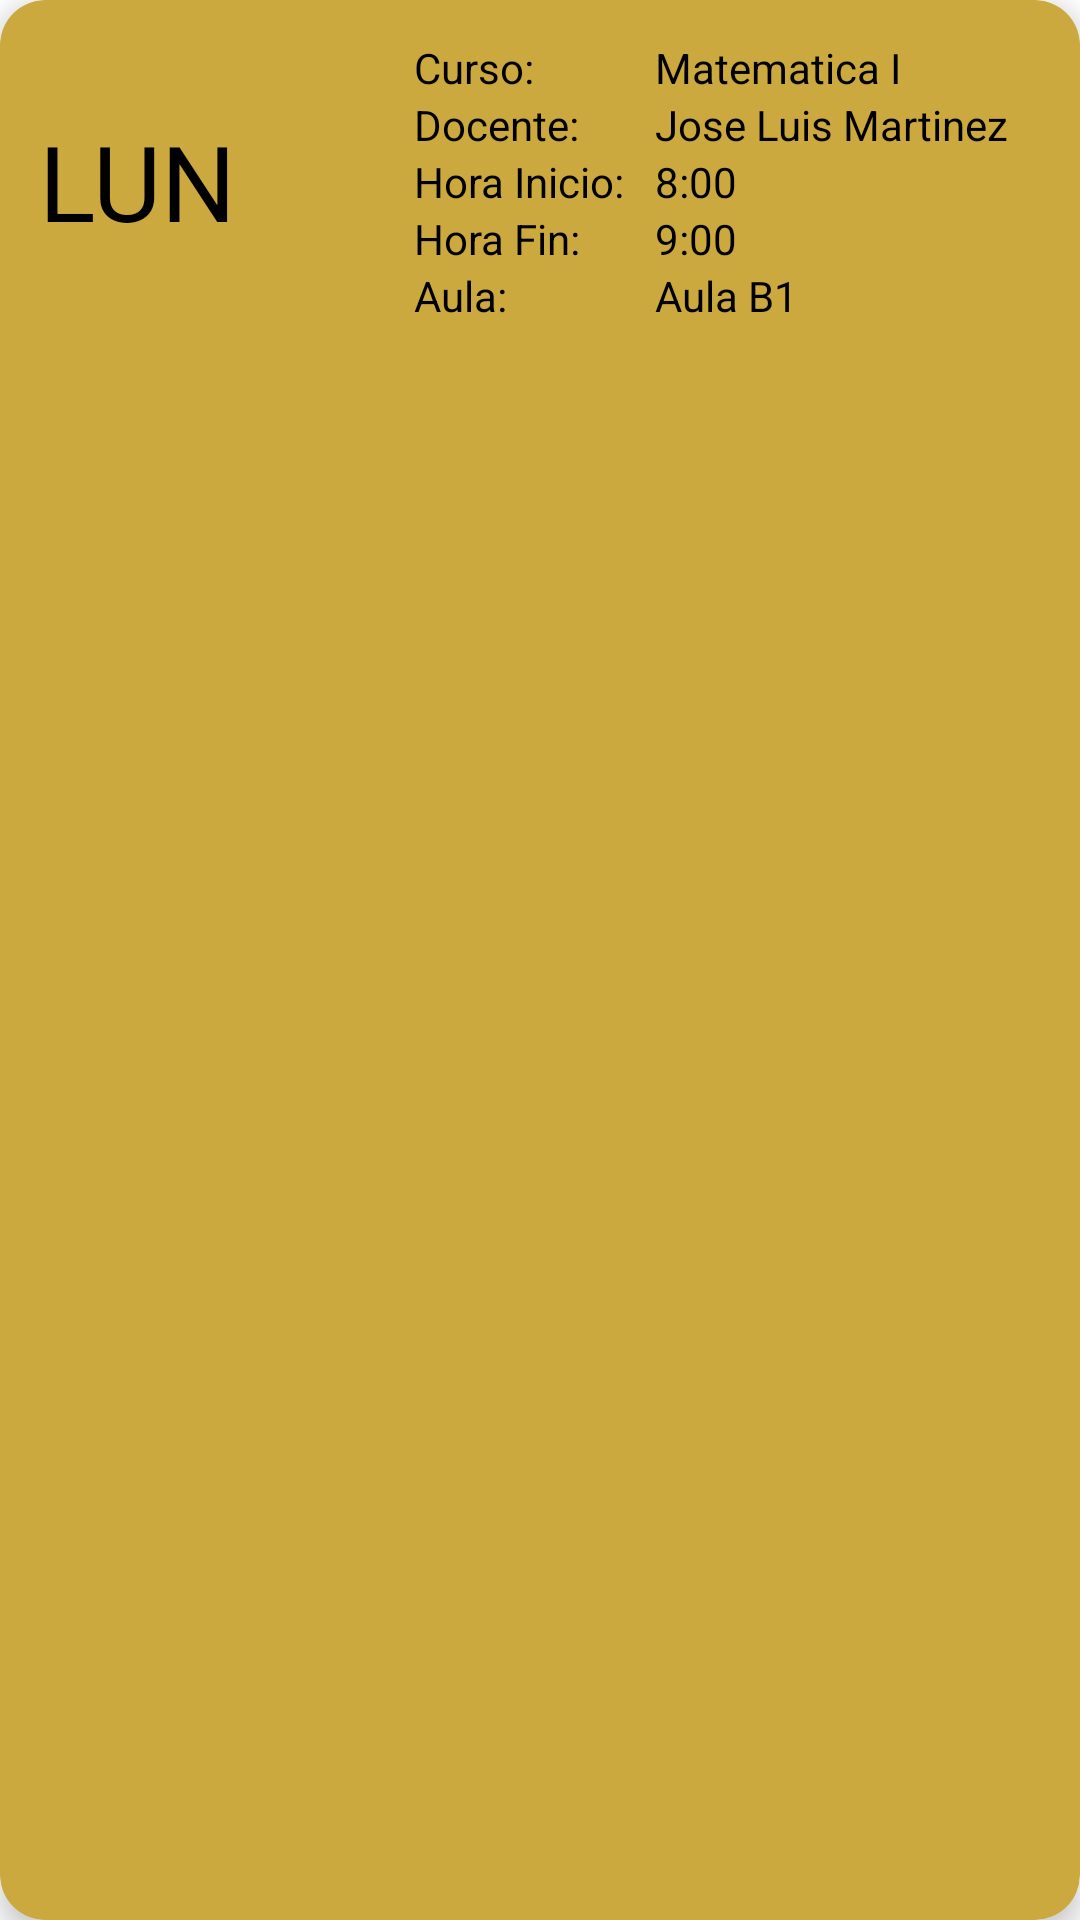

Reconstruct the res/layout file that produces this screen, plus the resources it refers to.
<!-- AndroidManifest.xml: application theme Theme.ProyectoMPDB -->
<!-- res/layout/cardview_horario.xml -->
<?xml version="1.0" encoding="utf-8"?>
<androidx.cardview.widget.CardView xmlns:android="http://schemas.android.com/apk/res/android"
    android:layout_width="match_parent"
    android:layout_height="wrap_content"
    xmlns:card_view="http://schemas.android.com/apk/res-auto"
    card_view:cardCornerRadius="15dp"
    card_view:cardBackgroundColor="#CCA93F"
    card_view:cardElevation="5dp"
    android:layout_margin="10dp">
    <LinearLayout
        android:layout_width="match_parent"
        android:layout_height="wrap_content"
        android:orientation="horizontal"
        android:padding="13dp">
        <LinearLayout
            android:layout_width="0dp"
            android:layout_height="match_parent"
            android:layout_weight="1.5"
            android:orientation="horizontal">
            <TextView
                android:id="@+id/tvDiaHorario"
                android:layout_width="wrap_content"
                android:layout_height="wrap_content"
                android:layout_marginRight="10dp"
                android:text="LUN"
                android:textSize="35sp"
                android:textColor="@color/black"
                android:layout_gravity="center"/>
            <ImageView
                android:layout_width="wrap_content"
                android:layout_height="wrap_content"
                android:layout_marginRight="13dp"
                android:src="@drawable/ic_baseline_double_arrow_24"
                android:layout_gravity="center" />
        </LinearLayout>

        <TableLayout
            android:layout_width="0dp"
            android:layout_height="wrap_content"
            android:layout_weight="2.5">
            <TableRow>
                <TextView
                    android:text="Curso:"
                    android:textColor="@color/black"
                    android:layout_marginRight="10dp"/>
                <TextView
                    android:id="@+id/tvIdCursoHorario"
                    android:text="Matematica I"
                    android:textColor="@color/black"/>
            </TableRow>
            <TableRow>
                <TextView
                    android:text="Docente:"
                    android:textColor="@color/black"
                    android:layout_marginRight="10dp"/>
                <TextView
                    android:id="@+id/tvDocenteHorario"
                    android:text="Jose Luis Martinez"
                    android:textColor="@color/black"/>
            </TableRow>
            <TableRow>
                <TextView
                    android:text="Hora Inicio:"
                    android:textColor="@color/black"
                    android:layout_marginRight="10dp"/>
                <TextView
                    android:id="@+id/tvHoraInicio"
                    android:text="8:00"
                    android:textColor="@color/black"/>
            </TableRow>
            <TableRow>
                <TextView
                    android:text="Hora Fin:"
                    android:textColor="@color/black"
                    android:layout_marginRight="10dp"/>
                <TextView
                    android:id="@+id/tvHoraFin"
                    android:text="9:00"
                    android:textColor="@color/black"/>
            </TableRow>
            <TableRow>
                <TextView
                    android:text="Aula:"
                    android:textColor="@color/black"
                    android:layout_marginRight="10dp"/>
                <TextView
                    android:id="@+id/tvAula"
                    android:text="Aula B1"
                    android:textColor="@color/black"/>
            </TableRow>
        </TableLayout>
    </LinearLayout>
</androidx.cardview.widget.CardView>
<!-- resources referenced by this layout -->
<resources>
  <style name="Theme.ProyectoMPDB" parent="Theme.MaterialComponents.DayNight.NoActionBar">
          
          <item name="colorPrimary">@color/purple_500</item>
          <item name="colorPrimaryVariant">@color/purple_700</item>
          <item name="colorOnPrimary">@color/white</item>
          
          <item name="colorSecondary">@color/teal_200</item>
          <item name="colorSecondaryVariant">@color/teal_700</item>
          <item name="colorOnSecondary">@color/black</item>
          
          <item name="android:statusBarColor" tools:targetApi="l">?attr/colorPrimaryVariant</item>
          
      </style>
  <!-- not gathered from this repository: default colours our renderer supplied (Android Studio template values) -->
  <color name="purple_500">#FF6200EE</color>
  <color name="purple_700">#FF3700B3</color>
  <color name="teal_200">#FF03DAC5</color>
  <color name="teal_700">#FF018786</color>
  <color name="black">#FF000000</color>
  <color name="white">#FFFFFFFF</color>
</resources>
